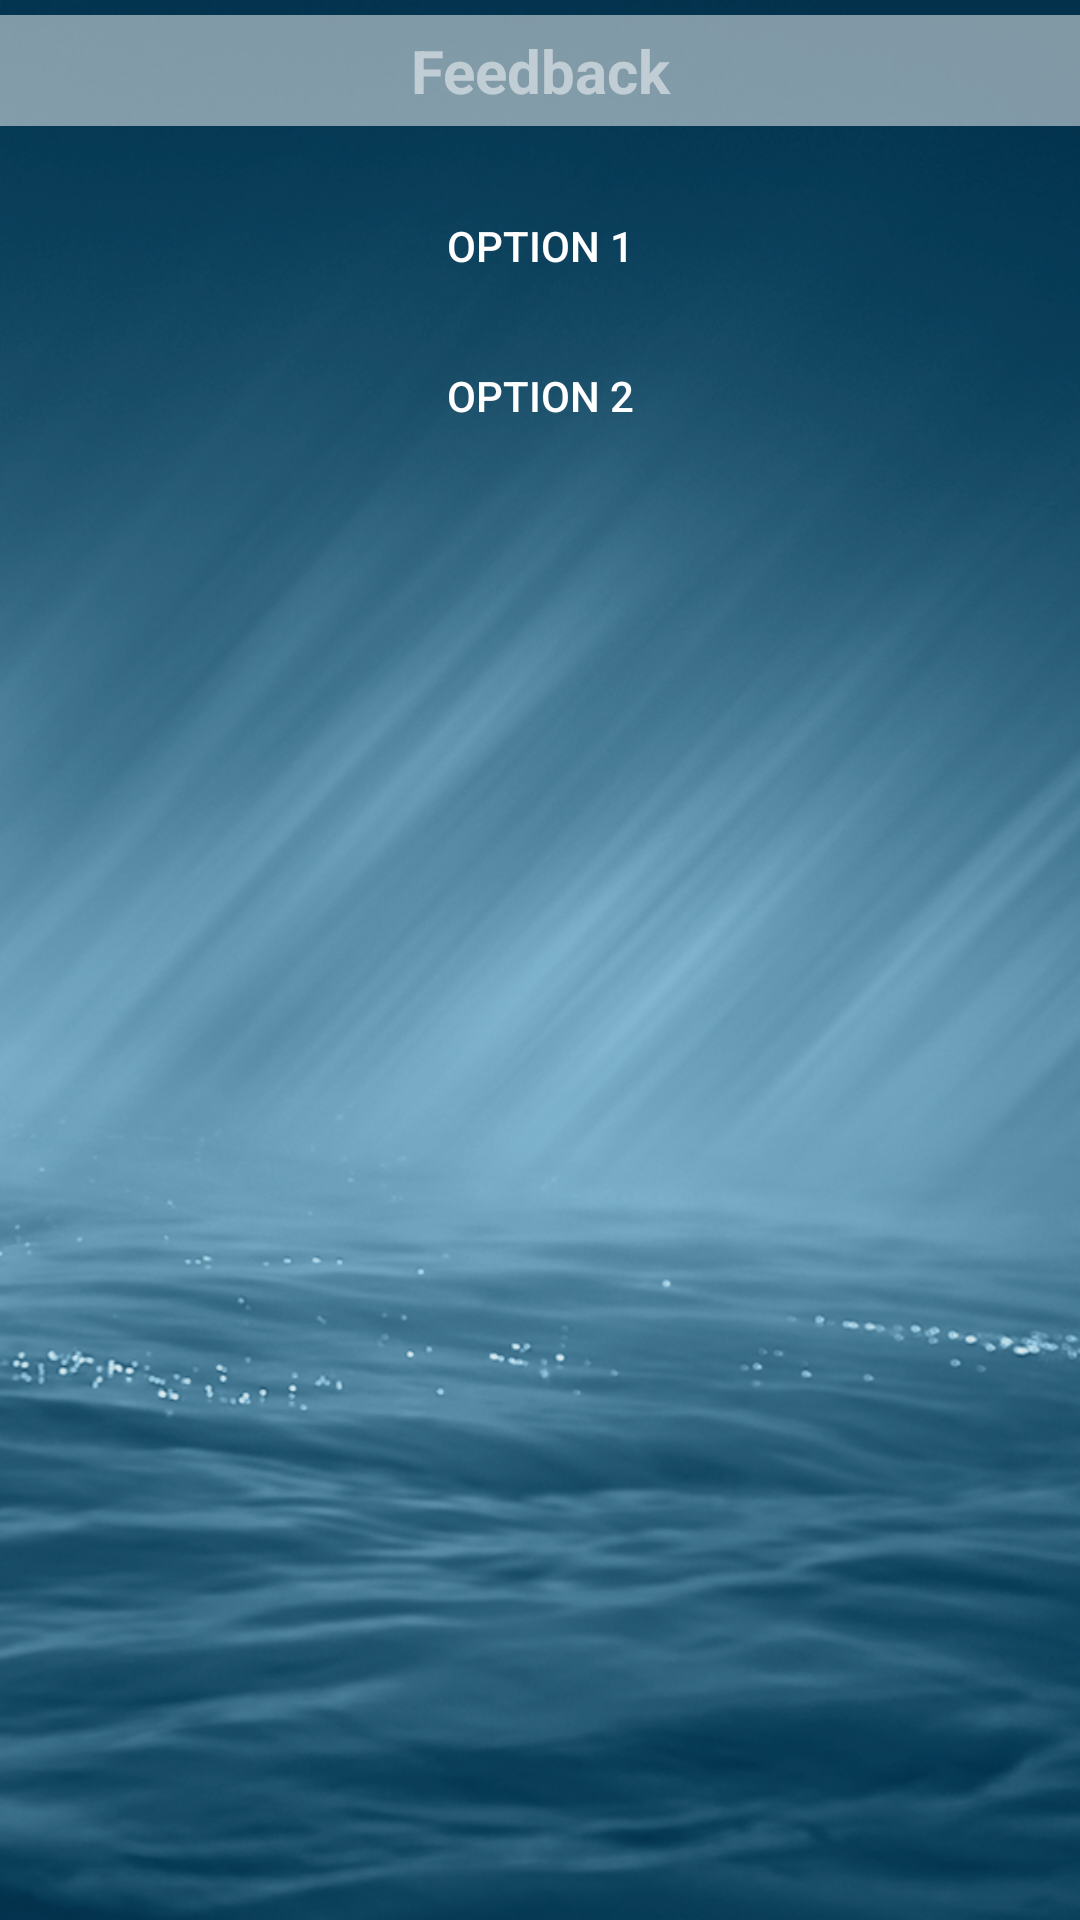

Here is an Android app screen rendered from its layout file. Give the layout XML and the strings, colors and styles it references.
<!-- AndroidManifest.xml: application theme AppTheme -->
<!-- res/layout/activity_feedback.xml -->
<?xml version="1.0" encoding="utf-8"?>
<RelativeLayout
    xmlns:android="http://schemas.android.com/apk/res/android" android:layout_width="match_parent"
    android:layout_height="match_parent"
    android:orientation="vertical"
    android:background="@drawable/dashboard"
    >
    <LinearLayout
        android:layout_width="match_parent"
        android:layout_height="wrap_content"
        android:orientation="vertical"

        >


        <TextView
            android:id="@+id/txtFeedback"
            android:layout_width="match_parent"
            android:layout_height="wrap_content"
            android:text="Feedback"
            android:textSize="20sp"
            android:textStyle="bold"
            android:textColor="@color/colorTransparent"
            android:layout_marginTop="5dp"
            android:gravity="center"
            android:paddingStart="5dp"
            android:paddingEnd="5dp"
            android:paddingBottom="5dp"
            android:paddingTop="5dp"

            android:background="@color/colorTransparent"


            />


        <Button
            android:id="@+id/btn1"
            android:layout_width="match_parent"
            android:layout_height="40dp"
            android:layout_gravity="center"

            android:layout_marginTop="20dp"
            android:background="@drawable/transparent_white_rect"
            android:text="option 1"
            android:textColor="@color/colorWhite"
            android:textStyle="normal"

            android:layout_marginLeft="10dp"
            android:layout_marginRight="10dp"


            />
        <Button
            android:id="@+id/btn2"
            android:layout_width="match_parent"
            android:layout_height="40dp"
            android:layout_gravity="center"

            android:layout_marginTop="10dp"
            android:background="@drawable/transparent_white_rect"
            android:text="option 2"
            android:textColor="@color/colorWhite"
            android:textStyle="normal"
            android:layout_marginLeft="10dp"
            android:layout_marginRight="10dp"


            />




    </LinearLayout>


</RelativeLayout>
<!-- resources referenced by this layout -->
<resources>
  <color name="colorTransparent">#80ffffff</color>
      #f57c00
  <color name="colorWhite">#FFffff</color>
  <!-- drawable dashboard: png bitmap (drawable, 379156 bytes) -->
  <style name="AppTheme" parent="Theme.AppCompat.Light.DarkActionBar">
  
          
          <item name="colorPrimary">@color/colorPrimary</item>
          <item name="colorPrimaryDark">@color/colorPrimaryDark</item>
          <item name="colorAccent">@color/colorAccent</item>
      </style>
  <color name="colorPrimary">#3F51B5</color>
  <color name="colorPrimaryDark">#303F9F</color>
  <color name="colorAccent">#FF4081</color>
</resources>
